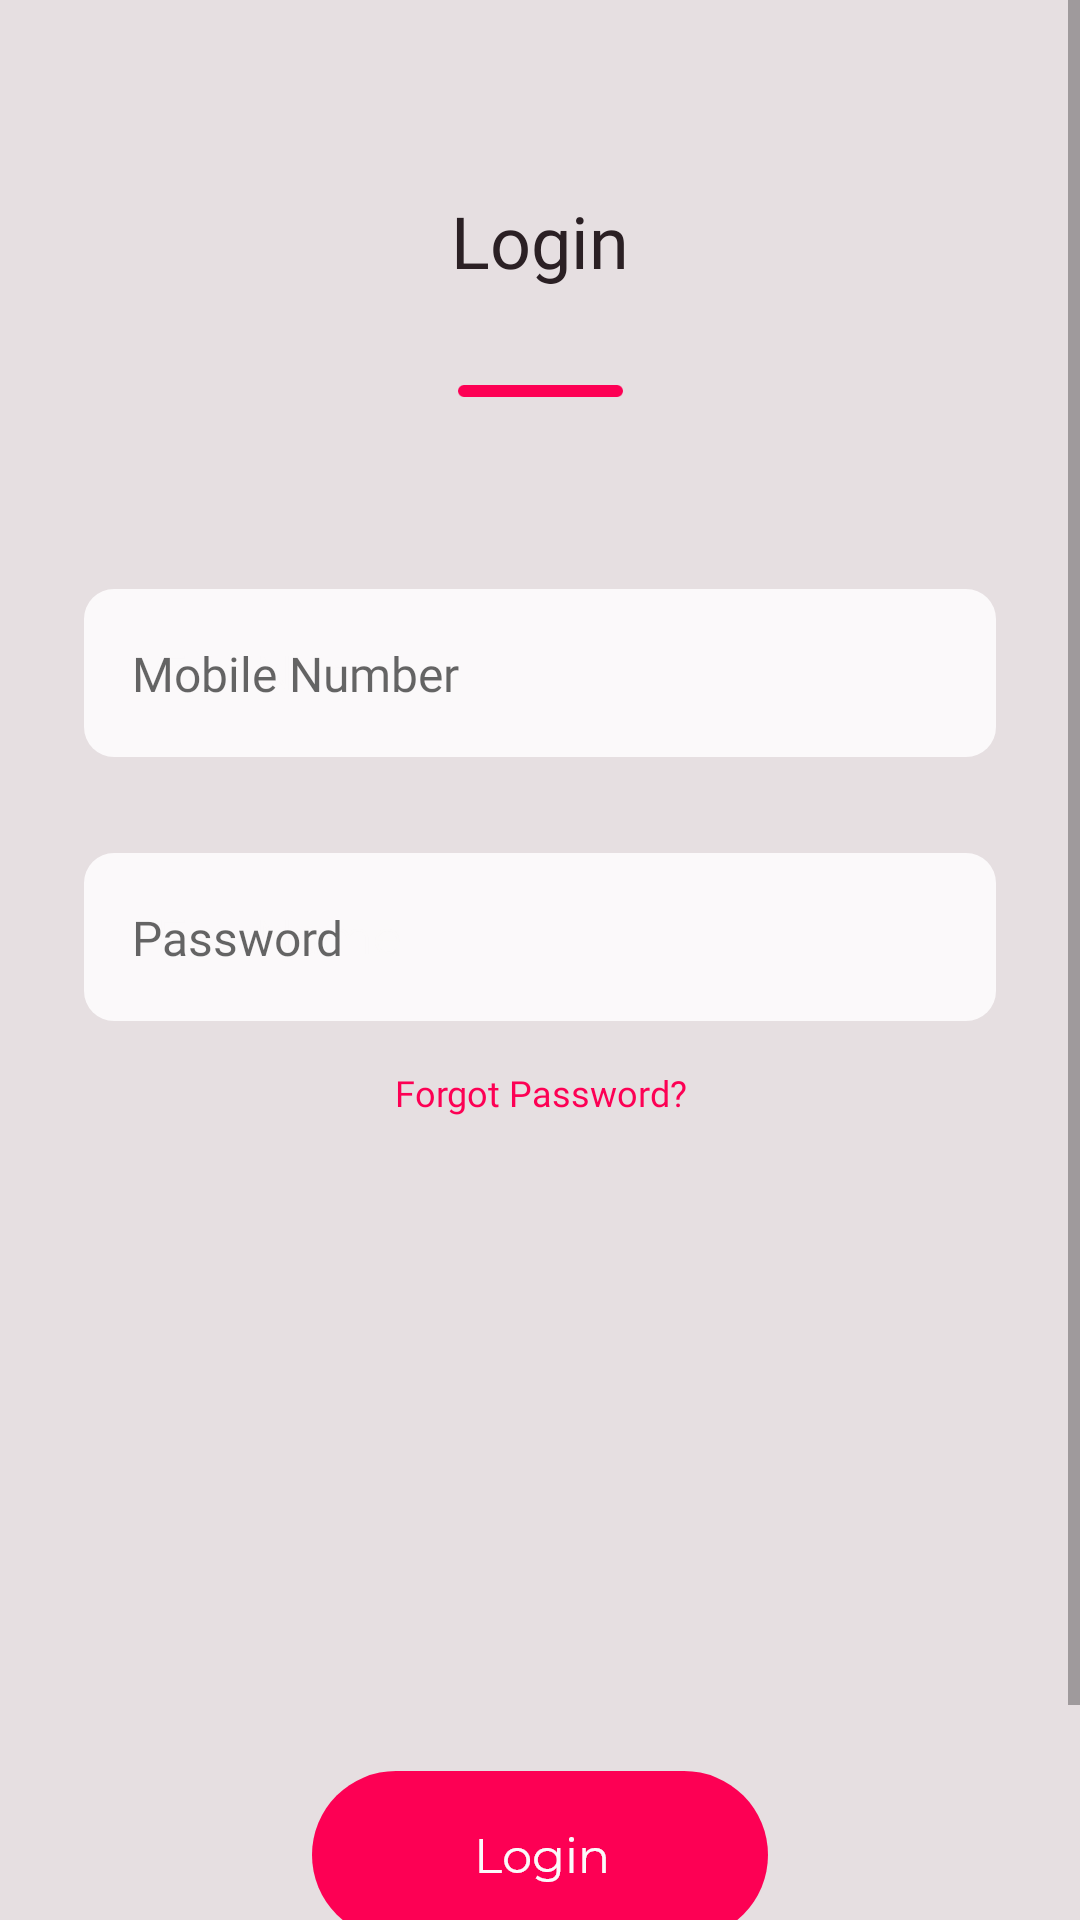

Reconstruct the res/layout file that produces this screen, plus the resources it refers to.
<!-- AndroidManifest.xml: application theme AppTheme -->
<!-- res/layout/fragment_login.xml -->
<?xml version="1.0" encoding="utf-8"?>
<androidx.constraintlayout.widget.ConstraintLayout
    xmlns:android="http://schemas.android.com/apk/res/android"
    xmlns:tools="http://schemas.android.com/tools"
    android:layout_width="match_parent"
    android:layout_height="match_parent"
    xmlns:app="http://schemas.android.com/apk/res-auto"
    tools:context=".fragment.LoginFragment"
    android:background="#E6DFE1">

    <ScrollView
        android:layout_width="match_parent"
        android:layout_height="match_parent">

        <androidx.constraintlayout.widget.ConstraintLayout
            android:layout_width="match_parent"
            android:layout_height="wrap_content">

            <TextView
                android:id="@+id/textView3"
                android:layout_width="wrap_content"
                android:layout_height="wrap_content"
                android:layout_marginTop="64dp"
                android:fontFamily="@font/montserrat_bold"
                android:text="Login"
                android:textColor="#2B2024"
                android:textSize="24sp"
                app:layout_constraintEnd_toEndOf="parent"
                app:layout_constraintStart_toStartOf="parent"
                app:layout_constraintTop_toTopOf="parent" />

            <ImageView
                android:id="@+id/imageView7"
                android:layout_width="wrap_content"
                android:layout_height="wrap_content"
                android:layout_marginTop="32dp"
                android:src="@drawable/line"
                app:layout_constraintEnd_toEndOf="parent"
                app:layout_constraintStart_toStartOf="parent"
                app:layout_constraintTop_toBottomOf="@+id/textView3" />

            <ImageView
                android:id="@+id/imageView8"
                android:layout_width="wrap_content"
                android:layout_height="wrap_content"
                android:layout_marginTop="64dp"
                android:src="@drawable/edit_text"
                app:layout_constraintEnd_toEndOf="parent"
                app:layout_constraintStart_toStartOf="parent"
                app:layout_constraintTop_toBottomOf="@+id/imageView7" />

            <EditText
                android:id="@+id/editTextMobileNumberLogin"
                android:layout_width="0dp"
                android:layout_height="wrap_content"
                android:layout_marginStart="16dp"
                android:layout_marginEnd="16dp"
                android:ems="10"
                android:hint="Mobile Number"
                android:inputType="phone"
                android:background="#00000000"
                android:fontFamily="@font/montserrat_light"
                android:textSize="16sp"
                app:layout_constraintBottom_toBottomOf="@+id/imageView8"
                app:layout_constraintEnd_toEndOf="@+id/imageView8"
                app:layout_constraintStart_toStartOf="@+id/imageView8"
                app:layout_constraintTop_toTopOf="@+id/imageView8" />

            <ImageView
                android:id="@+id/imageView9"
                android:layout_width="wrap_content"
                android:layout_height="wrap_content"
                android:layout_marginTop="32dp"
                android:src="@drawable/edit_text"
                app:layout_constraintEnd_toEndOf="parent"
                app:layout_constraintStart_toStartOf="parent"
                app:layout_constraintTop_toBottomOf="@+id/imageView8" />

            <EditText
                android:id="@+id/editTextPasswordLogin"
                android:layout_width="0dp"
                android:layout_height="wrap_content"
                android:layout_marginStart="16dp"
                android:layout_marginEnd="16dp"
                android:background="#00000000"
                android:ems="10"
                android:fontFamily="@font/montserrat_light"
                android:hint="Password"
                android:inputType="textPassword"
                android:textSize="16sp"
                app:layout_constraintBottom_toBottomOf="@+id/imageView9"
                app:layout_constraintEnd_toEndOf="@+id/imageView9"
                app:layout_constraintStart_toStartOf="@+id/imageView9"
                app:layout_constraintTop_toTopOf="@+id/imageView9" />

            <ImageView
                android:id="@+id/buttonLogin"
                style="?android:borderlessButtonStyle"
                android:layout_width="wrap_content"
                android:layout_height="wrap_content"
                android:layout_marginTop="240dp"
                android:src="@drawable/login_button"
                app:layout_constraintEnd_toEndOf="parent"
                app:layout_constraintStart_toStartOf="parent"
                app:layout_constraintTop_toBottomOf="@+id/imageView9" />

            <TextView
                android:id="@+id/textView4"
                android:layout_width="wrap_content"
                android:layout_height="wrap_content"
                android:fontFamily="@font/montserrat_regular"
                android:text="Don't have an account ?"
                android:textColor="#2B2024"
                android:textSize="12sp"
                app:layout_constraintEnd_toEndOf="parent"
                app:layout_constraintStart_toStartOf="parent"
                app:layout_constraintTop_toBottomOf="@+id/buttonLogin" />

            <TextView
                android:id="@+id/textViewSignUpLogin"
                style="?android:borderlessButtonStyle"
                android:layout_width="wrap_content"
                android:layout_height="wrap_content"
                android:fontFamily="@font/montserrat_semi_bold"
                android:text="Sign Up"
                android:textColor="#FD0054"
                android:textSize="12sp"
                android:translationY="-8dp"
                app:layout_constraintEnd_toEndOf="parent"
                app:layout_constraintStart_toStartOf="parent"
                app:layout_constraintTop_toBottomOf="@+id/textView4" />

            <TextView
                android:id="@+id/textViewForgotPassword"
                style="?android:borderlessButtonStyle"
                android:layout_width="wrap_content"
                android:layout_height="wrap_content"
                android:layout_marginTop="0dp"
                android:text="Forgot Password?"
                android:textColor="@color/colorAccent"
                android:textSize="12sp"
                android:fontFamily="@font/montserrat_regular"
                android:textAllCaps="false"
                app:layout_constraintEnd_toEndOf="parent"
                app:layout_constraintStart_toStartOf="parent"
                app:layout_constraintTop_toBottomOf="@+id/imageView9" />

        </androidx.constraintlayout.widget.ConstraintLayout>
    </ScrollView>

    <View
        android:id="@+id/blurr_screen_login"
        android:layout_width="match_parent"
        android:layout_height="match_parent"
        android:background="@android:color/black"
        android:alpha="0.5"
        android:visibility="gone"/>

    <ProgressBar
        android:id="@+id/progressBarLogin"
        style="?android:attr/progressBarStyle"
        android:layout_width="wrap_content"
        android:layout_height="wrap_content"
        android:visibility="gone"
        app:layout_constraintBottom_toBottomOf="parent"
        app:layout_constraintEnd_toEndOf="parent"
        app:layout_constraintStart_toStartOf="parent"
        app:layout_constraintTop_toTopOf="parent" />
</androidx.constraintlayout.widget.ConstraintLayout>
<!-- resources referenced by this layout -->
<resources>
  <color name="colorAccent">#FD0054</color>
  <!-- drawable edit_text: png bitmap (drawable-hdpi, 2398 bytes) -->
  <!-- drawable line: png bitmap (drawable-hdpi, 187 bytes) -->
  <!-- drawable login_button: png bitmap (drawable-hdpi, 3087 bytes) -->
  <style name="AppTheme" parent="Theme.MaterialComponents.Light.NoActionBar">
          
          <item name="colorPrimary">@color/colorPrimary</item>
          <item name="colorPrimaryDark">@color/colorPrimaryDark</item>
          <item name="colorAccent">@color/colorAccent</item>
      </style>
  <color name="colorPrimary">#6200EE</color>
  <color name="colorPrimaryDark">#E6DFE1</color>
</resources>
